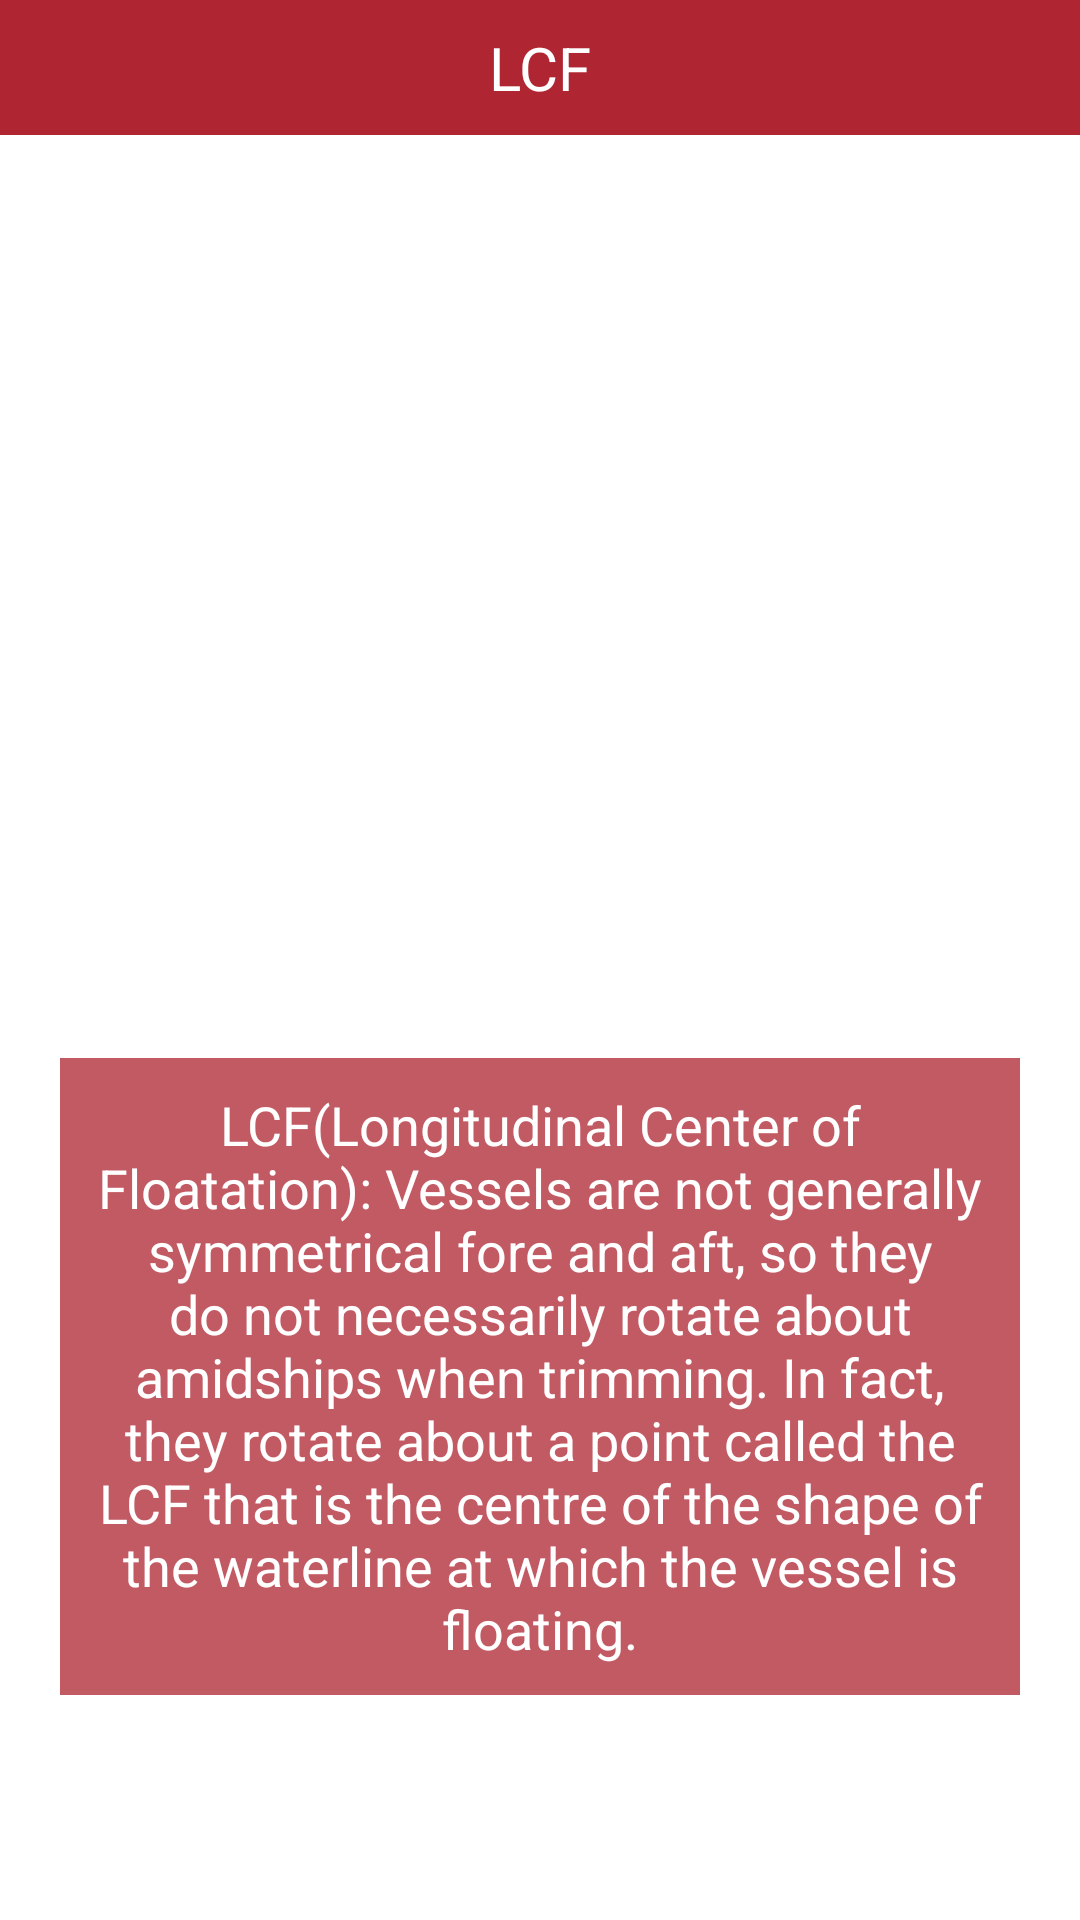

This screen was rendered from an Android layout file. Write that file and the resources it references.
<!-- AndroidManifest.xml: application theme MyMaterialTheme.Base -->
<!-- res/layout/activity_lcf.xml -->
<?xml version="1.0" encoding="utf-8"?>
<LinearLayout
    xmlns:android="http://schemas.android.com/apk/res/android"
    xmlns:tools="http://schemas.android.com/tools"
    android:layout_width="match_parent"
    android:layout_height="match_parent"
    tools:context="com.esdonmez.esd.longitudinalshipstability.LCFActivity"
    android:background="#fff"
    android:orientation="vertical">

    <RelativeLayout
        android:layout_width="match_parent"
        android:layout_height="45dp"
        android:background="@color/colorAccent">

        <TextView
            android:layout_width="match_parent"
            android:layout_height="match_parent"
            android:gravity="center_vertical"
            android:textAlignment="center"
            android:text="LCF"
            android:textColor="#fff"
            android:textSize="20sp"/>

    </RelativeLayout>

    <RelativeLayout
        android:layout_width="match_parent"
        android:layout_height="match_parent"
        android:layout_centerInParent="true"
        android:layout_weight="1">

        <ImageView
            android:layout_width="match_parent"
            android:layout_height="match_parent"
            android:src="@drawable/lcfimage" />

    </RelativeLayout>

    <RelativeLayout
        android:layout_width="match_parent"
        android:layout_height="match_parent"
        android:layout_marginRight="10dp"
        android:layout_marginLeft="10dp"
        android:layout_weight="1"
        android:background="#ffffff">

        <RelativeLayout
            android:layout_width="match_parent"
            android:layout_height="wrap_content"
            android:background="#c1af2532"
            android:layout_margin="10dp"
            android:id="@+id/textLayout">

            <TextView
                android:layout_width="wrap_content"
                android:layout_height="wrap_content"
                android:textColor="#fff"
                android:text="@string/lcf_string"
                android:textAlignment="center"
                android:layout_alignParentStart="true"
                android:textSize="18dp"
                android:layout_margin="10dp"/>

        </RelativeLayout>

    </RelativeLayout>

</LinearLayout>
<!-- resources referenced by this layout -->
<resources>
  <color name="colorAccent">#af2532</color>
  <string name="lcf_string">LCF(Longitudinal Center of Floatation): Vessels are not generally symmetrical fore and aft, so they do not necessarily rotate about amidships when trimming. In fact, they rotate about a point called the LCF that is the centre of the shape of the waterline at which the vessel is floating.</string>
  <style name="MyMaterialTheme.Base" parent="Theme.AppCompat.Light.NoActionBar">
          <item name="windowNoTitle">true</item>
          <item name="windowActionBar">false</item>
          <item name="colorPrimary">@color/colorAccent</item>
          <item name="colorPrimaryDark">@color/colorAccent</item>
          <item name="colorAccent">@color/colorAccent</item>
          <item name="titleTextAppearance">@style/TextAppearance.Widget.Event.Toolbar.Title</item>
      </style>
  <style name="TextAppearance.Widget.Event.Toolbar.Title" parent="TextAppearance.Widget.AppCompat.Toolbar.Title">
          <item name="android:textStyle">normal</item>
      </style>
</resources>
